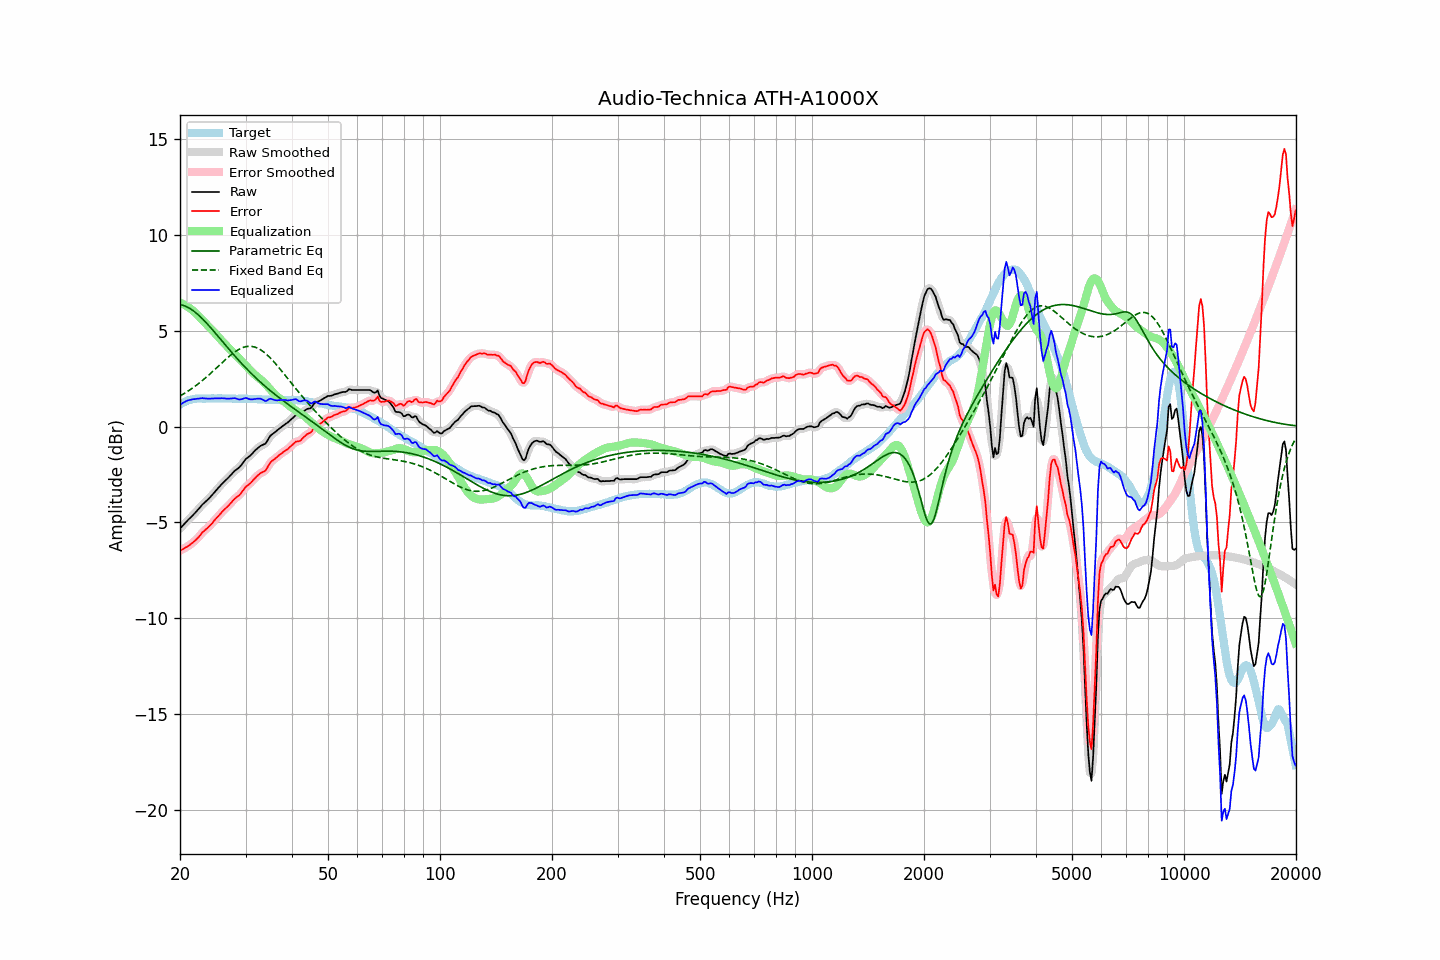

The file beside this chart, header and first rows:
frequency, raw, error, smoothed, error_smoothed, equalization, parametric_eq, fixed_band_eq, equalized_raw, equalized_smoothed, target
20.00, -5.32, -6.47, -5.32, -6.47, 6.46, 6.37, 1.60, 1.14, 1.14, 1.15
20.20, -5.23, -6.43, -5.23, -6.43, 6.43, 6.35, 1.64, 1.19, 1.19, 1.20
20.40, -5.14, -6.39, -5.14, -6.38, 6.39, 6.32, 1.69, 1.24, 1.25, 1.25
20.61, -5.06, -6.33, -5.05, -6.34, 6.34, 6.29, 1.74, 1.29, 1.29, 1.27
20.81, -4.96, -6.29, -4.96, -6.29, 6.29, 6.26, 1.80, 1.33, 1.33, 1.33
21.02, -4.87, -6.24, -4.88, -6.24, 6.24, 6.22, 1.85, 1.37, 1.36, 1.37
21.23, -4.79, -6.18, -4.79, -6.18, 6.18, 6.17, 1.90, 1.39, 1.39, 1.39
21.44, -4.71, -6.12, -4.71, -6.12, 6.12, 6.11, 1.96, 1.40, 1.41, 1.41
21.66, -4.62, -6.05, -4.63, -6.05, 6.05, 6.06, 2.02, 1.42, 1.42, 1.43
21.87, -4.54, -5.98, -4.54, -5.98, 5.97, 5.99, 2.08, 1.43, 1.43, 1.44
22.09, -4.45, -5.91, -4.45, -5.90, 5.89, 5.93, 2.14, 1.44, 1.44, 1.46
22.31, -4.35, -5.82, -4.36, -5.82, 5.81, 5.85, 2.21, 1.46, 1.45, 1.47
22.54, -4.27, -5.73, -4.26, -5.72, 5.72, 5.78, 2.27, 1.46, 1.46, 1.47
22.76, -4.16, -5.63, -4.16, -5.63, 5.64, 5.70, 2.34, 1.47, 1.47, 1.47
22.99, -4.06, -5.52, -4.07, -5.53, 5.55, 5.62, 2.41, 1.49, 1.48, 1.46
23.22, -3.99, -5.45, -3.99, -5.45, 5.46, 5.53, 2.48, 1.47, 1.47, 1.46
23.45, -3.91, -5.37, -3.91, -5.37, 5.38, 5.44, 2.55, 1.46, 1.46, 1.46
23.69, -3.84, -5.30, -3.84, -5.30, 5.29, 5.35, 2.62, 1.46, 1.46, 1.47
23.92, -3.75, -5.22, -3.75, -5.22, 5.21, 5.26, 2.70, 1.45, 1.45, 1.47
24.16, -3.66, -5.13, -3.66, -5.13, 5.12, 5.17, 2.77, 1.46, 1.46, 1.47
24.40, -3.57, -5.05, -3.57, -5.04, 5.03, 5.07, 2.85, 1.46, 1.46, 1.48
24.65, -3.47, -4.94, -3.47, -4.94, 4.94, 4.97, 2.92, 1.47, 1.47, 1.47
24.89, -3.37, -4.84, -3.38, -4.84, 4.85, 4.87, 3.00, 1.47, 1.47, 1.47
25.14, -3.28, -4.75, -3.28, -4.75, 4.75, 4.78, 3.08, 1.47, 1.47, 1.47
25.39, -3.18, -4.66, -3.18, -4.66, 4.66, 4.68, 3.16, 1.48, 1.47, 1.48
25.65, -3.09, -4.57, -3.09, -4.56, 4.57, 4.58, 3.24, 1.47, 1.48, 1.48
25.91, -3.00, -4.46, -3.00, -4.47, 4.48, 4.48, 3.32, 1.48, 1.48, 1.47
26.16, -2.91, -4.38, -2.91, -4.38, 4.39, 4.38, 3.39, 1.48, 1.47, 1.47
26.43, -2.84, -4.30, -2.83, -4.30, 4.30, 4.28, 3.47, 1.46, 1.47, 1.47
26.69, -2.75, -4.22, -2.75, -4.22, 4.21, 4.18, 3.55, 1.46, 1.46, 1.47
26.96, -2.67, -4.14, -2.67, -4.14, 4.12, 4.08, 3.62, 1.45, 1.45, 1.47
27.23, -2.58, -4.05, -2.58, -4.05, 4.04, 3.98, 3.69, 1.45, 1.46, 1.47
27.50, -2.49, -3.96, -2.49, -3.96, 3.96, 3.88, 3.76, 1.46, 1.47, 1.47
27.77, -2.40, -3.86, -2.40, -3.86, 3.88, 3.79, 3.82, 1.48, 1.48, 1.46
28.05, -2.31, -3.77, -2.32, -3.77, 3.80, 3.69, 3.89, 1.48, 1.47, 1.46
28.33, -2.25, -3.70, -2.25, -3.70, 3.71, 3.60, 3.94, 1.46, 1.46, 1.45
28.62, -2.18, -3.63, -2.19, -3.64, 3.62, 3.50, 3.99, 1.44, 1.43, 1.45
28.90, -2.12, -3.58, -2.11, -3.56, 3.53, 3.41, 4.04, 1.41, 1.42, 1.46
29.19, -2.02, -3.47, -2.02, -3.47, 3.44, 3.32, 4.08, 1.42, 1.42, 1.45
29.48, -1.91, -3.37, -1.91, -3.36, 3.36, 3.23, 4.12, 1.44, 1.45, 1.46
29.78, -1.79, -3.24, -1.80, -3.25, 3.27, 3.14, 4.14, 1.47, 1.47, 1.45
30.08, -1.69, -3.14, -1.70, -3.15, 3.18, 3.05, 4.17, 1.49, 1.48, 1.46
30.38, -1.62, -3.07, -1.62, -3.07, 3.09, 2.97, 4.18, 1.46, 1.46, 1.45
30.68, -1.56, -3.01, -1.56, -3.00, 3.00, 2.88, 4.19, 1.43, 1.44, 1.45
30.99, -1.49, -2.94, -1.49, -2.93, 2.91, 2.80, 4.18, 1.41, 1.42, 1.45
31.30, -1.40, -2.84, -1.40, -2.84, 2.82, 2.71, 4.17, 1.42, 1.42, 1.44
31.61, -1.31, -2.75, -1.32, -2.75, 2.74, 2.63, 4.16, 1.43, 1.43, 1.44
31.93, -1.23, -2.66, -1.23, -2.66, 2.67, 2.55, 4.13, 1.45, 1.44, 1.44
32.24, -1.15, -2.58, -1.15, -2.58, 2.61, 2.47, 4.10, 1.45, 1.46, 1.43
32.57, -1.08, -2.51, -1.08, -2.51, 2.54, 2.40, 4.06, 1.45, 1.46, 1.43
32.89, -1.01, -2.44, -1.02, -2.44, 2.47, 2.32, 4.01, 1.45, 1.45, 1.43
33.22, -0.97, -2.39, -0.98, -2.40, 2.39, 2.24, 3.96, 1.42, 1.41, 1.42
33.55, -0.93, -2.35, -0.94, -2.35, 2.31, 2.17, 3.89, 1.38, 1.37, 1.42
33.89, -0.90, -2.31, -0.88, -2.29, 2.23, 2.10, 3.83, 1.33, 1.35, 1.41
34.23, -0.79, -2.20, -0.78, -2.18, 2.14, 2.03, 3.75, 1.35, 1.36, 1.41
34.57, -0.64, -2.04, -0.65, -2.05, 2.05, 1.95, 3.68, 1.41, 1.40, 1.40
34.92, -0.51, -1.90, -0.52, -1.92, 1.96, 1.89, 3.59, 1.45, 1.43, 1.40
35.27, -0.42, -1.81, -0.43, -1.82, 1.86, 1.82, 3.51, 1.44, 1.43, 1.39
35.62, -0.36, -1.75, -0.36, -1.74, 1.77, 1.75, 3.41, 1.40, 1.41, 1.39
35.97, -0.30, -1.69, -0.30, -1.68, 1.68, 1.68, 3.32, 1.38, 1.38, 1.39
... 635 more rows
